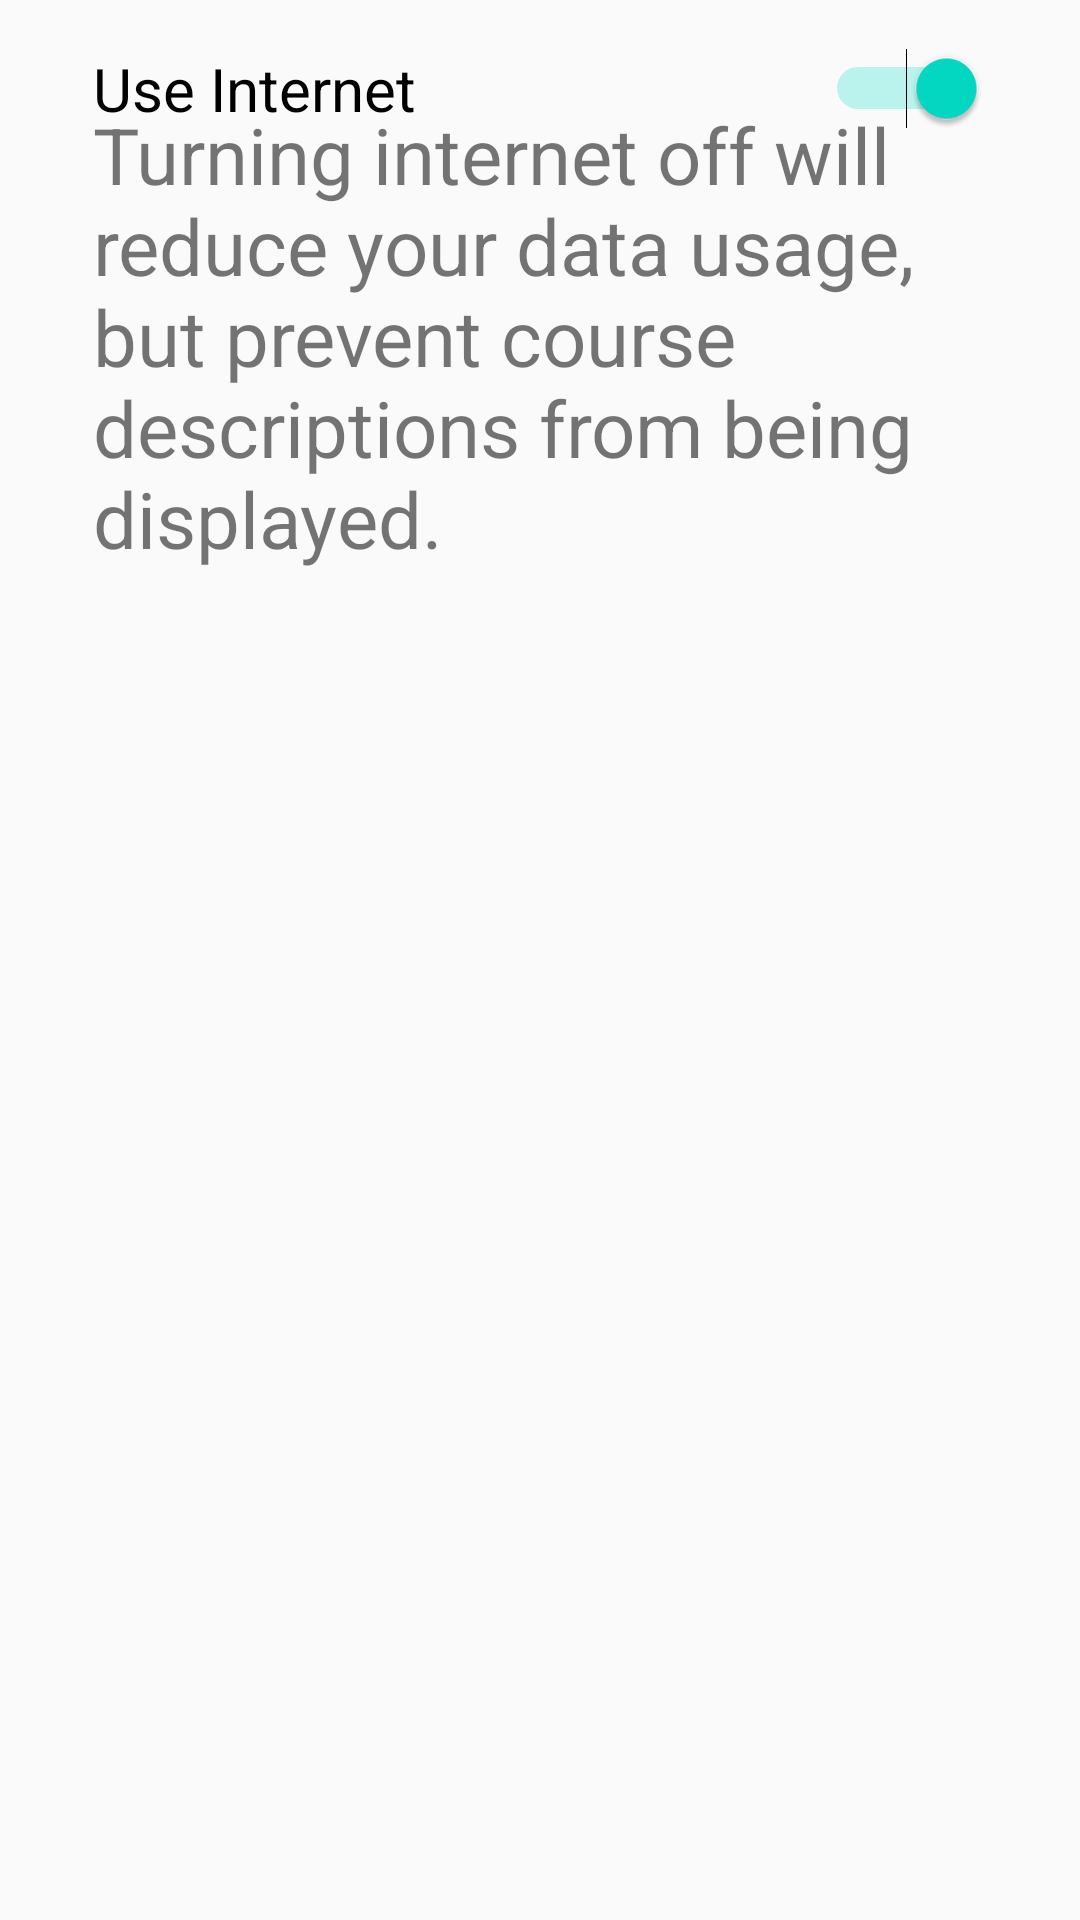

Android layout source for this screen:
<!-- AndroidManifest.xml: application theme AppTheme -->
<!-- res/layout/activity_internet_setting.xml -->
<?xml version="1.0" encoding="utf-8"?>
<RelativeLayout android:paddingLeft="@dimen/activity_horizontal_margin"
    android:paddingTop="@dimen/activity_vertical_margin"
    android:paddingRight="@dimen/activity_horizontal_margin"
    android:paddingBottom="@dimen/activity_vertical_margin"
    android:layout_width="fill_parent"
    android:layout_height="fill_parent"
    xmlns:android="http://schemas.android.com/apk/res/android">

    <Switch
        android:textSize="20.0dip"
        android:id="@id/switch1"
        android:paddingLeft="15.0dip"
        android:paddingRight="15.0dip"
        android:layout_width="wrap_content"
        android:layout_height="wrap_content"
        android:checked="true"
        android:text="Use Internet"
        android:layout_alignParentLeft="true"
        android:layout_alignParentTop="true"
        android:layout_alignParentRight="true" />

    <TextView
        android:textSize="26.0dip"
        android:id="@id/textView2"
        android:layout_width="fill_parent"
        android:layout_height="wrap_content"
        android:layout_marginLeft="15.0dip"
        android:layout_marginTop="18.0dip"
        android:layout_marginRight="15.0dip"
        android:text="Turning internet off will reduce your data usage, but prevent course descriptions from being displayed."
        android:layout_below="@id/switch1"
        android:layout_centerHorizontal="true" />
</RelativeLayout>
<!-- resources referenced by this layout -->
<resources>
  <dimen name="activity_horizontal_margin">16.0dip</dimen>
  <dimen name="activity_vertical_margin">16.0dip</dimen>
  <style name="AppTheme" parent="Theme.AppCompat.Light.DarkActionBar">
          
          <item name="colorPrimary">@color/colorPrimary</item>
          <item name="colorPrimaryDark">@color/colorPrimaryDark</item>
          <item name="colorAccent">@color/colorAccent</item>
      </style>
  <!-- not gathered from this repository: default colours our renderer supplied (Android Studio template values) -->
  <color name="colorPrimary">#FF6200EE</color>
  <color name="colorPrimaryDark">#FF3700B3</color>
  <color name="colorAccent">#FF03DAC5</color>
</resources>
